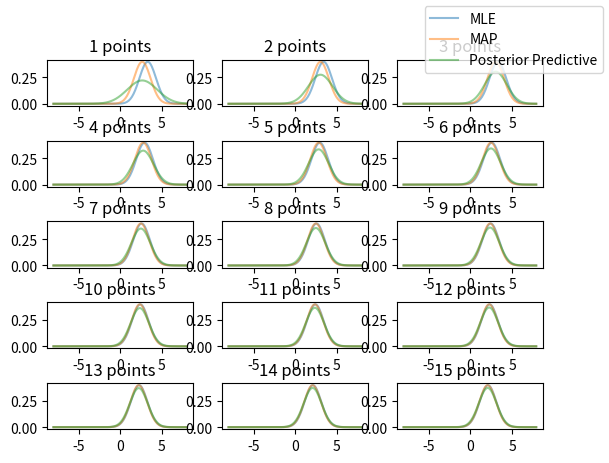

This chart was generated by the following Python code:
import matplotlib.pyplot as plt
import numpy as np
from scipy.stats import norm

D = [3.3, 3.5, 3.1, 1.8, 3.0, 0.74, 2.5, 2.4, 1.6, 2.1, 2.4, 1.3, 1.7, 0.19]

def mle_predictor(x, data):
	print(np.mean(data))
	return norm(0, 1).pdf(x - np.mean(data))
	# pass
	# # TODO: Implement this based on 1.b

def map_predictor(x, data):
	return norm(0, 1).pdf(x - sum(data) / (0.25 + len(data)))
	# pass
	# # TODO: Implement this based on 1.d

def posterior_predictive(x, data):
	return norm(sum(data) / (0.25 + len(data)), 1 / (0.25 + len(data)) + 1).pdf(x)
	# pass
	# # TODO: Implement this based on 1.e

def graph():
	# After you implement the first three funcitons, this will graph your pdfs
	fig, ax = plt.subplots(nrows=5, ncols=3)
	x = np.arange(-8, 8, 0.1)
	data_idx = 1
	for row in ax:
		for col in row:
			trimmed_data = D[:data_idx]
			print(trimmed_data)
			col.plot(x, mle_predictor(x, trimmed_data), alpha=0.5)
			col.plot(x, map_predictor(x, trimmed_data), alpha=0.5)
			col.plot(x, posterior_predictive(x, trimmed_data), alpha=0.5)
			col.set_title(f"{data_idx} points")
			data_idx += 1
	fig.legend(["MLE", "MAP", "Posterior Predictive"])
	fig.subplots_adjust(hspace=0.75) # Adjust this if your title are overlapping with graphs
	plt.show()

def marginal_likelihood(tau_squared):
	# pass
	# If you want, you can use this function to calculate the answers for 5 and 6
	d_2 = [x**2 for x in D]
	n = len(D)
	return np.exp(-0.5*(sum(d_2)- sum(D)**2 / (n + 1 / tau_squared)))*(1/np.sqrt(2 * np.pi))**n/(1 + n * tau_squared)

if __name__ == "__main__":
	print(marginal_likelihood(5))
	print(marginal_likelihood(0.1))
	graph()
